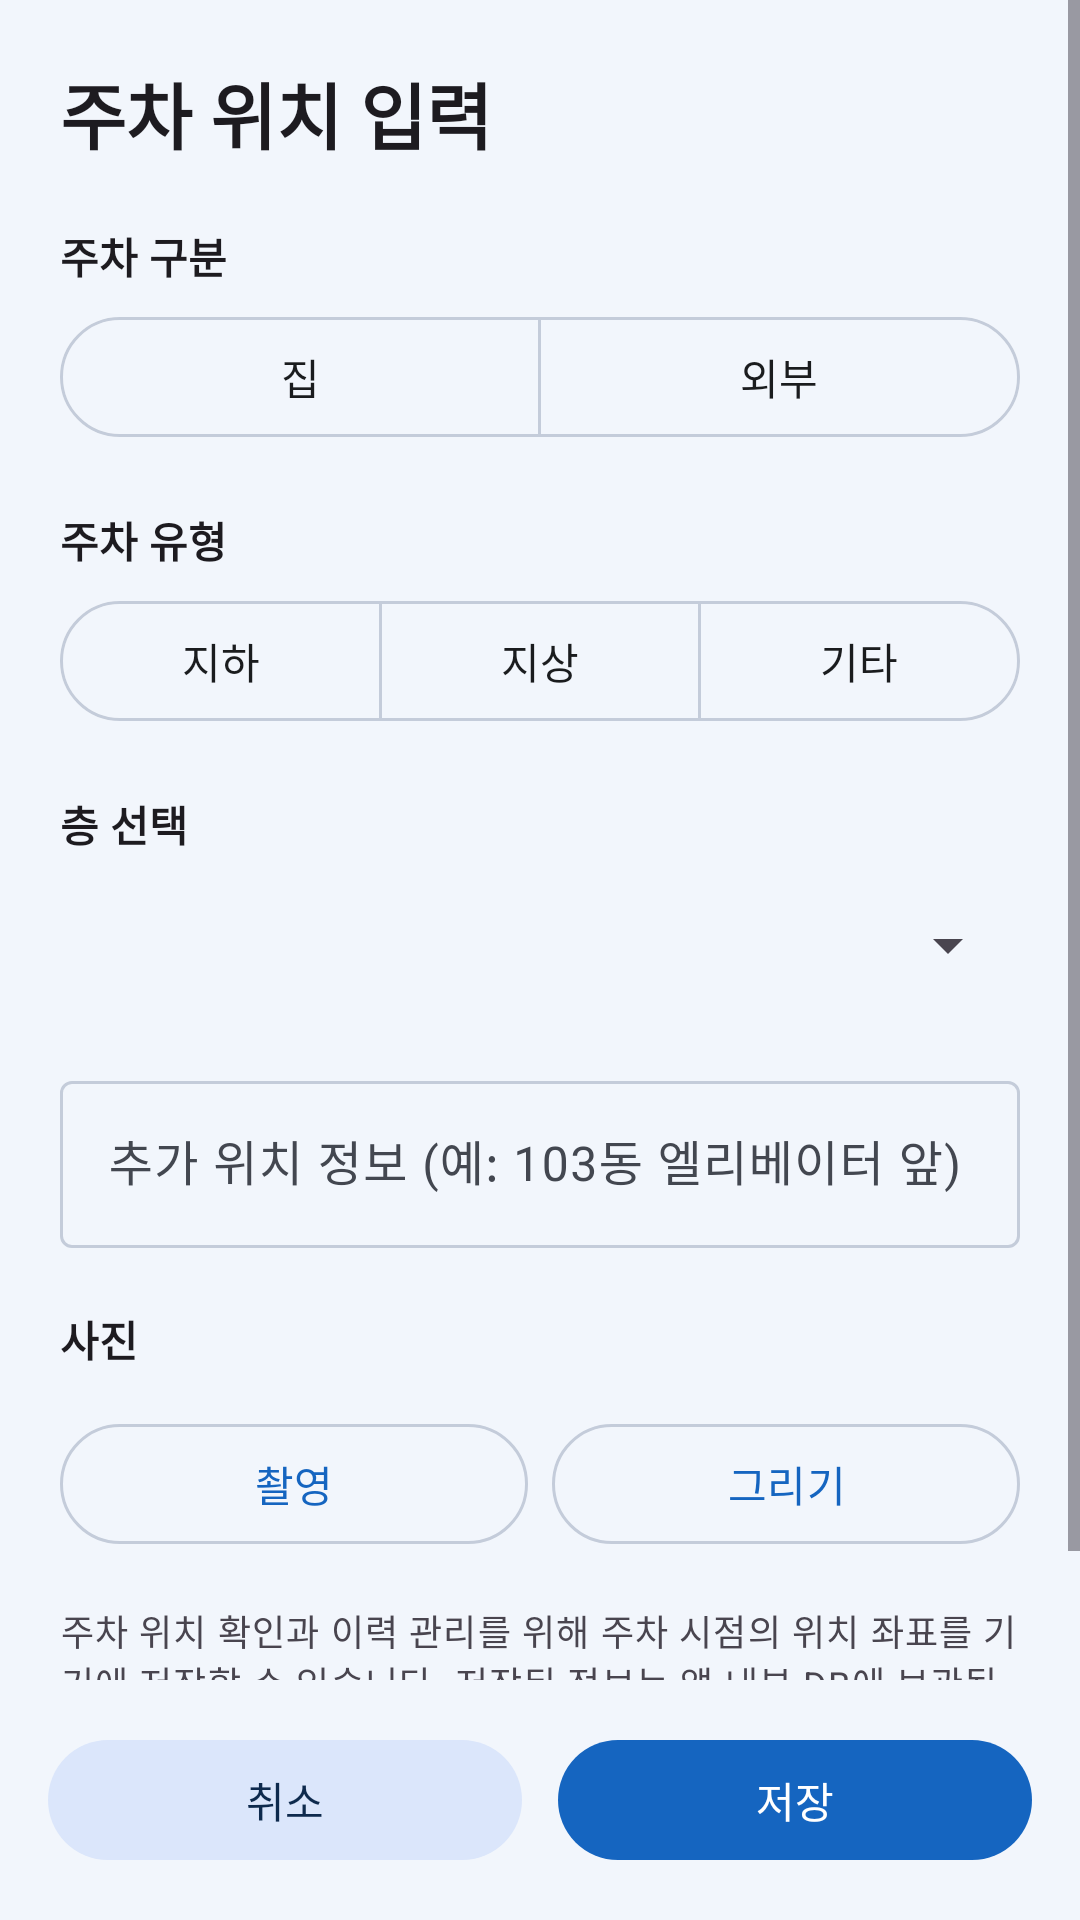

Reconstruct the res/layout file that produces this screen, plus the resources it refers to.
<!-- AndroidManifest.xml: application theme Theme.WherePark -->
<!-- res/layout/activity_parking_input.xml -->
<?xml version="1.0" encoding="utf-8"?>
<LinearLayout xmlns:android="http://schemas.android.com/apk/res/android"
    xmlns:app="http://schemas.android.com/apk/res-auto"
    android:layout_width="match_parent"
    android:layout_height="match_parent"
    android:orientation="vertical">

    <ScrollView
        android:layout_width="match_parent"
        android:layout_height="0dp"
        android:layout_weight="1">

        <LinearLayout
            android:layout_width="match_parent"
            android:layout_height="wrap_content"
            android:orientation="vertical"
            android:padding="20dp">

            <TextView
                android:layout_width="wrap_content"
                android:layout_height="wrap_content"
                android:text="@string/input_title"
                android:textAppearance="?attr/textAppearanceHeadlineSmall"
                android:textStyle="bold" />

            
            <TextView style="@style/InputLabel" android:text="@string/input_place" />

            <com.google.android.material.button.MaterialButtonToggleGroup
                android:id="@+id/toggle_place"
                android:layout_width="match_parent"
                android:layout_height="wrap_content"
                app:singleSelection="true"
                app:selectionRequired="true">

                <com.google.android.material.button.MaterialButton
                    android:id="@+id/btn_place_home"
                    style="?attr/materialButtonOutlinedStyle"
                    android:layout_width="0dp"
                    android:layout_weight="1"
                    android:layout_height="wrap_content"
                    android:text="@string/input_place_home" />

                <com.google.android.material.button.MaterialButton
                    android:id="@+id/btn_place_outside"
                    style="?attr/materialButtonOutlinedStyle"
                    android:layout_width="0dp"
                    android:layout_weight="1"
                    android:layout_height="wrap_content"
                    android:text="@string/input_place_outside" />
            </com.google.android.material.button.MaterialButtonToggleGroup>

            
            <TextView style="@style/InputLabel" android:text="@string/input_level" />

            <com.google.android.material.button.MaterialButtonToggleGroup
                android:id="@+id/toggle_level"
                android:layout_width="match_parent"
                android:layout_height="wrap_content"
                app:singleSelection="true"
                app:selectionRequired="true">

                <com.google.android.material.button.MaterialButton
                    android:id="@+id/btn_level_underground"
                    style="?attr/materialButtonOutlinedStyle"
                    android:layout_width="0dp"
                    android:layout_weight="1"
                    android:layout_height="wrap_content"
                    android:text="@string/input_level_underground" />

                <com.google.android.material.button.MaterialButton
                    android:id="@+id/btn_level_ground"
                    style="?attr/materialButtonOutlinedStyle"
                    android:layout_width="0dp"
                    android:layout_weight="1"
                    android:layout_height="wrap_content"
                    android:text="@string/input_level_ground" />

                <com.google.android.material.button.MaterialButton
                    android:id="@+id/btn_level_etc"
                    style="?attr/materialButtonOutlinedStyle"
                    android:layout_width="0dp"
                    android:layout_weight="1"
                    android:layout_height="wrap_content"
                    android:text="@string/input_level_etc" />
            </com.google.android.material.button.MaterialButtonToggleGroup>

            
            <LinearLayout
                android:id="@+id/layout_floor"
                android:layout_width="match_parent"
                android:layout_height="wrap_content"
                android:orientation="vertical">

                <TextView style="@style/InputLabel" android:text="@string/input_floor" />

                <Spinner
                    android:id="@+id/spinner_floor"
                    android:layout_width="match_parent"
                    android:layout_height="wrap_content"
                    android:minHeight="48dp" />
            </LinearLayout>

            
            <LinearLayout
                android:layout_width="match_parent"
                android:layout_height="wrap_content"
                android:layout_marginTop="16dp"
                android:gravity="center_vertical"
                android:orientation="horizontal">

                <com.google.android.material.textfield.TextInputLayout
                    android:layout_width="0dp"
                    android:layout_weight="1"
                    android:layout_height="wrap_content"
                    android:hint="@string/input_memo_hint">

                    <com.google.android.material.textfield.TextInputEditText
                        android:id="@+id/input_memo"
                        android:layout_width="match_parent"
                        android:layout_height="wrap_content"
                        android:inputType="textMultiLine"
                        android:maxLines="3" />
                </com.google.android.material.textfield.TextInputLayout>

                <ImageView
                    android:id="@+id/swatch_combined"
                    android:layout_width="40dp"
                    android:layout_height="40dp"
                    android:layout_marginStart="10dp"
                    android:visibility="gone"
                    android:contentDescription="@string/input_colors_label" />
            </LinearLayout>

            
            <TextView style="@style/InputLabel" android:text="@string/input_photo" />

            <ImageView
                android:id="@+id/img_preview"
                android:layout_width="match_parent"
                android:layout_height="200dp"
                android:layout_marginTop="4dp"
                android:adjustViewBounds="true"
                android:background="?attr/colorSurfaceVariant"
                android:scaleType="centerCrop"
                android:visibility="gone"
                android:contentDescription="@string/input_photo" />

            <LinearLayout
                android:layout_width="match_parent"
                android:layout_height="wrap_content"
                android:layout_marginTop="8dp"
                android:orientation="horizontal">

                <com.google.android.material.button.MaterialButton
                    android:id="@+id/btn_take_photo"
                    style="@style/Widget.Material3.Button.OutlinedButton"
                    android:layout_width="0dp"
                    android:layout_weight="1"
                    android:layout_height="wrap_content"
                    android:layout_marginEnd="4dp"
                    android:paddingHorizontal="4dp"
                    android:text="@string/input_take_photo" />

                <com.google.android.material.button.MaterialButton
                    android:id="@+id/btn_draw"
                    style="@style/Widget.Material3.Button.OutlinedButton"
                    android:layout_width="0dp"
                    android:layout_weight="1"
                    android:layout_height="wrap_content"
                    android:layout_marginStart="4dp"
                    android:paddingHorizontal="4dp"
                    android:text="@string/input_draw" />
            </LinearLayout>

            <com.google.android.material.button.MaterialButton
                android:id="@+id/btn_remove_photo"
                style="@style/Widget.Material3.Button.TextButton"
                android:layout_width="wrap_content"
                android:layout_height="wrap_content"
                android:text="@string/input_remove_photo"
                android:visibility="gone" />


            <TextView
                android:layout_width="match_parent"
                android:layout_height="wrap_content"
                android:layout_marginTop="16dp"
                android:text="@string/input_gps_notice"
                android:textAppearance="?attr/textAppearanceBodySmall"
                android:textColor="?android:attr/textColorSecondary" />

        </LinearLayout>
    </ScrollView>

    
    <LinearLayout
        android:layout_width="match_parent"
        android:layout_height="wrap_content"
        android:orientation="horizontal"
        android:padding="16dp">

        <com.google.android.material.button.MaterialButton
            android:id="@+id/btn_cancel"
            style="@style/Widget.Material3.Button.TonalButton"
            android:layout_width="0dp"
            android:layout_weight="1"
            android:layout_height="wrap_content"
            android:layout_marginEnd="6dp"
            android:text="@string/input_cancel" />

        <com.google.android.material.button.MaterialButton
            android:id="@+id/btn_save"
            android:layout_width="0dp"
            android:layout_weight="1"
            android:layout_height="wrap_content"
            android:layout_marginStart="6dp"
            android:text="@string/input_save" />
    </LinearLayout>

</LinearLayout>
<!-- resources referenced by this layout -->
<resources>
  <string name="input_cancel">취소</string>
  <string name="input_colors_label">분석된 색 (사진 분석 시)</string>
  <string name="input_draw">그리기</string>
  <string name="input_floor">층 선택</string>
  <string name="input_gps_notice">주차 위치 확인과 이력 관리를 위해 주차 시점의 위치 좌표를 기기에 저장할 수 있습니다. 저장된 정보는 앱 내부 DB에 보관됩니다.</string>
  <string name="input_level">주차 유형</string>
  <string name="input_level_etc">기타</string>
  <string name="input_level_ground">지상</string>
  <string name="input_level_underground">지하</string>
  <string name="input_memo_hint">추가 위치 정보 (예: 103동 엘리베이터 앞)</string>
  <string name="input_photo">사진</string>
  <string name="input_place">주차 구분</string>
  <string name="input_place_home">집</string>
  <string name="input_place_outside">외부</string>
  <string name="input_remove_photo">사진 삭제</string>
  <string name="input_save">저장</string>
  <string name="input_take_photo">촬영</string>
  <string name="input_title">주차 위치 입력</string>
  <style name="InputLabel">
          <item name="android:layout_width">wrap_content</item>
          <item name="android:layout_height">wrap_content</item>
          <item name="android:layout_marginTop">20dp</item>
          <item name="android:layout_marginBottom">6dp</item>
          <item name="android:textAppearance">?attr/textAppearanceTitleSmall</item>
          <item name="android:textStyle">bold</item>
      </style>
  <color name="brand_primary">#1565C0</color>
  <color name="brand_on_primary">#FFFFFF</color>
  <color name="brand_primary_container">#D6E3FF</color>
  <color name="brand_on_primary_container">#001B3F</color>
  <color name="brand_secondary">#3D6098</color>
  <color name="brand_on_secondary">#FFFFFF</color>
  <color name="brand_secondary_container">#DBE6FB</color>
  <color name="brand_on_secondary_container">#0E2A4D</color>
  <color name="app_background">#F2F6FC</color>
  <color name="app_surface">#FFFFFF</color>
  <color name="app_surface_variant">#DEE5F2</color>
  <color name="app_on_surface">#1A1C1E</color>
  <color name="app_on_surface_variant">#434750</color>
  <color name="app_outline">#C4CCDA</color>
  <color name="app_outline_variant">#E3E8F1</color>
  <color name="app_surface_container_lowest">#FFFFFF</color>
  <color name="app_surface_container_low">#F4F8FD</color>
  <color name="app_surface_container">#EBF1F9</color>
  <color name="app_surface_container_high">#E5ECF6</color>
  <color name="app_surface_container_highest">#DFE7F2</color>
  <style name="ShapeAppearance.WherePark.Small" parent="ShapeAppearance.Material3.SmallComponent">
          <item name="cornerSize">14dp</item>
      </style>
  <style name="ShapeAppearance.WherePark.Medium" parent="ShapeAppearance.Material3.MediumComponent">
          <item name="cornerSize">22dp</item>
      </style>
  <style name="ShapeAppearance.WherePark.Large" parent="ShapeAppearance.Material3.LargeComponent">
          <item name="cornerSize">28dp</item>
      </style>
</resources>
